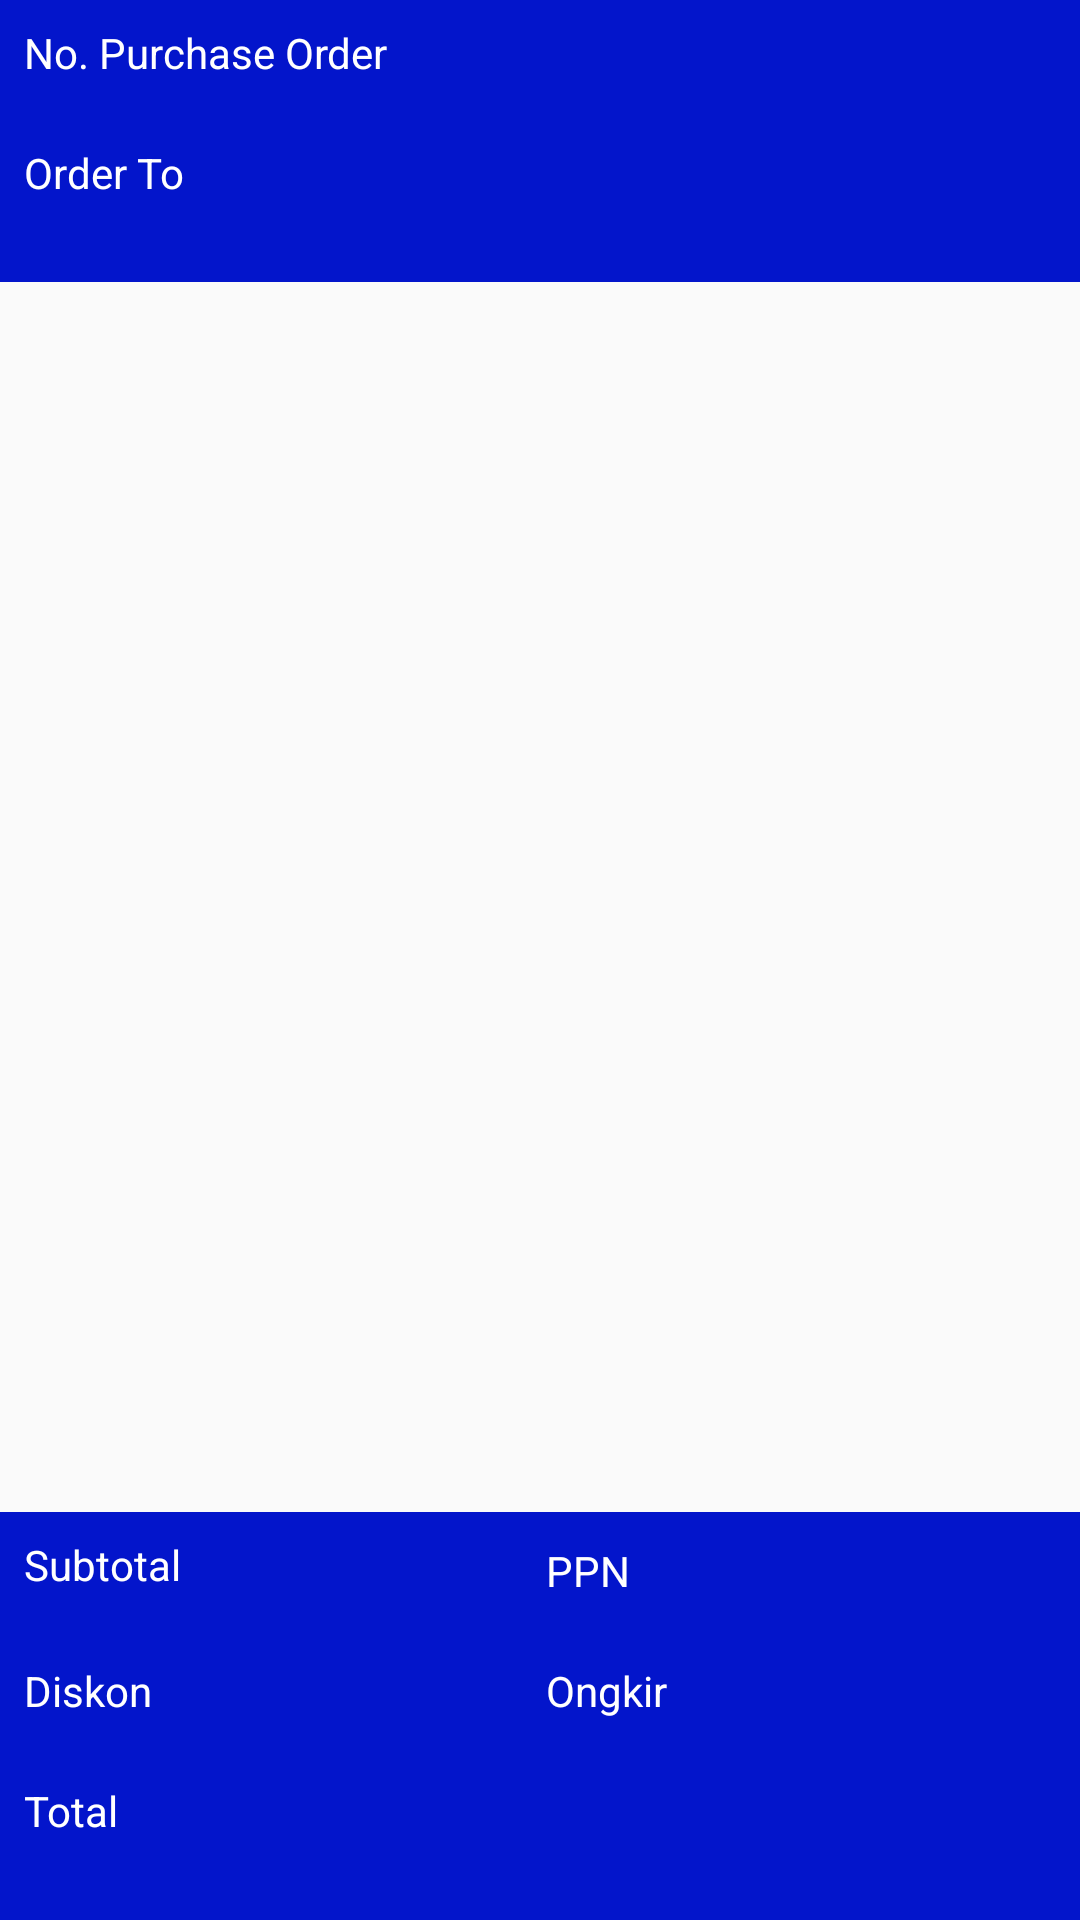

Here is an Android app screen rendered from its layout file. Give the layout XML and the strings, colors and styles it references.
<!-- AndroidManifest.xml: application theme AppTheme -->
<!-- res/layout/activity_list_barang_pengajuan.xml -->
<?xml version="1.0" encoding="utf-8"?>
<RelativeLayout xmlns:android="http://schemas.android.com/apk/res/android"
    xmlns:app="http://schemas.android.com/apk/res-auto"
    xmlns:tools="http://schemas.android.com/tools"
    android:layout_width="match_parent"
    android:layout_height="match_parent"
    tools:context=".DetailPengajuan.ListBarangPengajuan">

    <LinearLayout
        android:layout_width="match_parent"
        android:layout_height="wrap_content"
        android:id="@+id/rl_header"
        android:layout_alignParentTop="true"
        android:orientation="vertical"
        android:background="@color/colorPrimary"
        android:padding="@dimen/margin_default">

        <TextView
            android:layout_width="match_parent"
            android:layout_height="wrap_content"
            android:text="No. Purchase Order"
            android:textColor="@color/color_white"
            android:textSize="@dimen/title_size1"/>

        <TextView
            android:layout_width="match_parent"
            android:layout_height="wrap_content"
            android:id="@+id/tv_po"
            android:textStyle="bold"
            android:textColor="@color/color_white"
            android:textSize="@dimen/text_normal"/>

        <TextView
            android:layout_width="match_parent"
            android:layout_height="wrap_content"
            android:text="Order To"
            android:layout_marginTop="@dimen/margin_tiny"
            android:textColor="@color/color_white"
            android:textSize="@dimen/title_size1"/>

        <TextView
            android:layout_width="match_parent"
            android:layout_height="wrap_content"
            android:id="@+id/tv_order_to"
            android:textStyle="bold"
            android:textColor="@color/color_white"
            android:textSize="@dimen/text_normal"/>

    </LinearLayout>

    <LinearLayout
        android:layout_width="match_parent"
        android:layout_height="wrap_content"
        android:id="@+id/rl_footer"
        android:layout_alignParentBottom="true"
        android:orientation="vertical"
        android:padding="@dimen/margin_default"
        android:background="@color/colorPrimary">


        <LinearLayout
            android:layout_width="match_parent"
            android:layout_height="wrap_content"
            android:orientation="horizontal"
            android:weightSum="2">

            <LinearLayout
                android:layout_width="0dp"
                android:layout_weight="1"
                android:layout_height="wrap_content"
                android:layout_marginRight="@dimen/margin_small"
                android:orientation="vertical">

                <TextView
                    android:layout_width="match_parent"
                    android:layout_height="wrap_content"
                    android:text="Subtotal"
                    android:textColor="@color/color_white"
                    android:textSize="@dimen/title_size1"/>

                <TextView
                    android:layout_width="match_parent"
                    android:layout_height="wrap_content"
                    android:id="@+id/tv_subtotal"
                    android:gravity="right"
                    android:textStyle="bold"
                    android:textColor="@color/color_white"
                    android:textSize="@dimen/text_normal"/>
            </LinearLayout>

            <LinearLayout
                android:layout_width="0dp"
                android:layout_weight="1"
                android:layout_height="wrap_content"
                android:orientation="vertical">

                <TextView
                    android:layout_width="match_parent"
                    android:layout_height="wrap_content"
                    android:text="PPN"
                    android:layout_marginTop="@dimen/margin_tiny"
                    android:textColor="@color/color_white"
                    android:textSize="@dimen/title_size1"/>

                <TextView
                    android:layout_width="match_parent"
                    android:layout_height="wrap_content"
                    android:id="@+id/tv_ppn"
                    android:textStyle="bold"
                    android:gravity="right"
                    android:textColor="@color/color_white"
                    android:textSize="@dimen/text_normal"/>
            </LinearLayout>
        </LinearLayout>

        <LinearLayout
            android:layout_width="match_parent"
            android:layout_height="wrap_content"
            android:orientation="horizontal"
            android:weightSum="2">

            <LinearLayout
                android:layout_width="0dp"
                android:layout_weight="1"
                android:layout_height="wrap_content"
                android:layout_marginRight="@dimen/margin_small"
                android:orientation="vertical">

                <TextView
                    android:layout_width="match_parent"
                    android:layout_height="wrap_content"
                    android:text="Diskon"
                    android:layout_marginTop="@dimen/margin_tiny"
                    android:textColor="@color/color_white"
                    android:textSize="@dimen/title_size1"/>

                <TextView
                    android:layout_width="match_parent"
                    android:layout_height="wrap_content"
                    android:id="@+id/tv_diskon"
                    android:textStyle="bold"
                    android:gravity="right"
                    android:textColor="@color/color_white"
                    android:textSize="@dimen/text_normal"/>
            </LinearLayout>

            <LinearLayout
                android:layout_width="0dp"
                android:layout_weight="1"
                android:layout_height="wrap_content"
                android:orientation="vertical">

                <TextView
                    android:layout_width="match_parent"
                    android:layout_height="wrap_content"
                    android:text="Ongkir"
                    android:layout_marginTop="@dimen/margin_tiny"
                    android:textColor="@color/color_white"
                    android:textSize="@dimen/title_size1"/>

                <TextView
                    android:layout_width="match_parent"
                    android:layout_height="wrap_content"
                    android:id="@+id/tv_ongkir"
                    android:textStyle="bold"
                    android:gravity="right"
                    android:textColor="@color/color_white"
                    android:textSize="@dimen/text_normal"/>
            </LinearLayout>
        </LinearLayout>

        <TextView
            android:layout_width="match_parent"
            android:layout_height="wrap_content"
            android:text="Total"
            android:layout_marginTop="@dimen/margin_tiny"
            android:textColor="@color/color_white"
            android:textSize="@dimen/title_size1"/>

        <TextView
            android:layout_width="match_parent"
            android:layout_height="wrap_content"
            android:id="@+id/tv_total"
            android:textStyle="bold"
            android:text=""
            android:gravity="right"
            android:textColor="@color/color_white"
            android:textSize="@dimen/text_normal"/>

    </LinearLayout>

    <ListView
        android:layout_width="match_parent"
        android:layout_height="match_parent"
        android:divider="@null"
        android:layout_above="@id/rl_footer"
        android:layout_below="@id/rl_header"
        android:paddingTop="@dimen/margin_default"
        android:paddingBottom="@dimen/margin_default"
        android:id="@+id/lv_barang"></ListView>

    <ProgressBar
        android:layout_width="wrap_content"
        android:layout_height="wrap_content"
        android:layout_centerInParent="true"
        android:id="@+id/pb_loading"
        android:visibility="gone"/>

</RelativeLayout>
<!-- resources referenced by this layout -->
<resources>
  <color name="colorPrimary">#0315cb</color>
  <color name="color_white">#FFFFFF</color>
  <dimen name="margin_default">8dp</dimen>
  <dimen name="margin_small">4dp</dimen>
  <dimen name="margin_tiny">2dp</dimen>
  <style name="AppTheme" parent="Theme.AppCompat.Light.DarkActionBar">
          
          <item name="colorPrimary">@color/colorPrimary</item>
          <item name="colorPrimaryDark">@color/colorPrimaryDark</item>
          <item name="colorAccent">@color/colorAccent</item>
      </style>
  <color name="colorPrimaryDark">#0202b9</color>
  <color name="colorAccent">#ff1616</color>
</resources>
